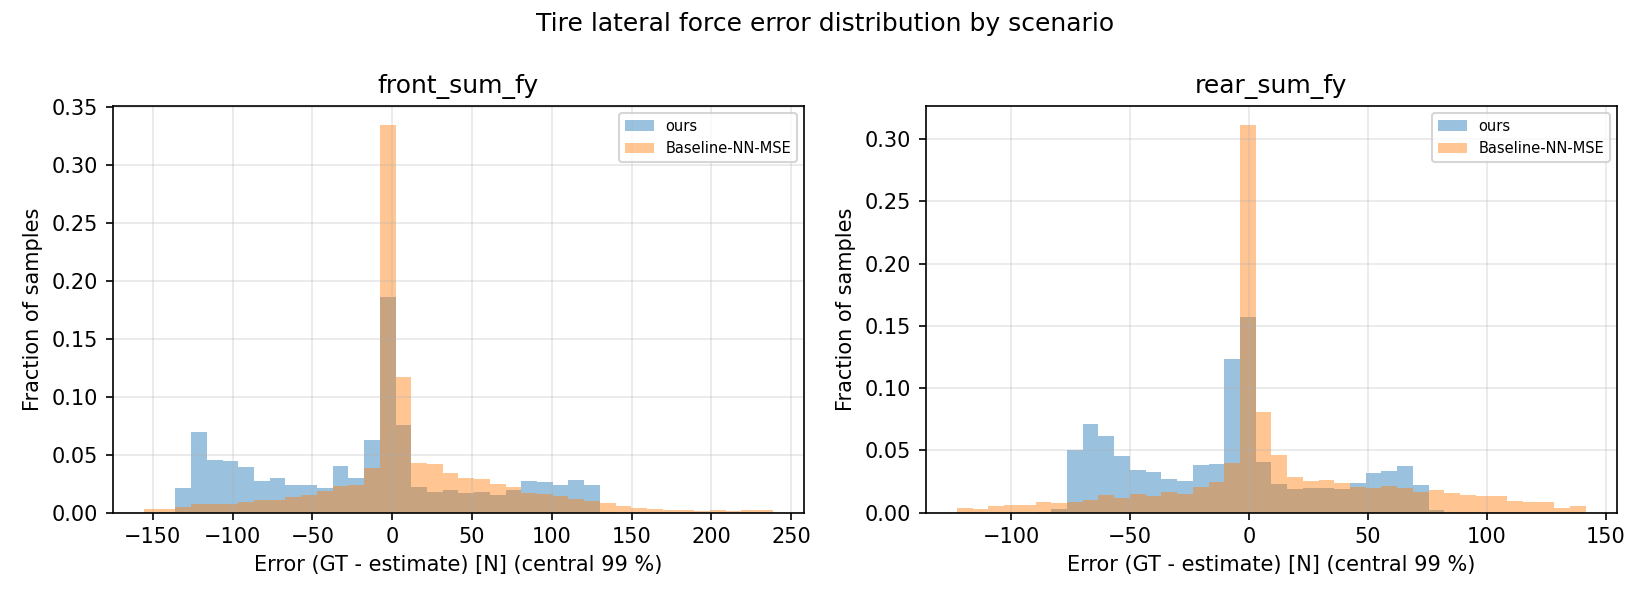

Source data for this figure (header and first rows):
scenario, signal, error_gt_minus_est
ours, front_sum_fy, -0.5705
ours, front_sum_fy, -1.032
ours, front_sum_fy, -0.7707
ours, front_sum_fy, -0.5035
ours, front_sum_fy, -1.3
ours, front_sum_fy, 1.058
ours, front_sum_fy, 0.6247
ours, front_sum_fy, -0.3955
ours, front_sum_fy, 0.4731
ours, front_sum_fy, -0.06542
ours, front_sum_fy, 1.492
ours, front_sum_fy, 0.1317
ours, front_sum_fy, 1.214
ours, front_sum_fy, 3.1
ours, front_sum_fy, 2.691
ours, front_sum_fy, 0.2303
ours, front_sum_fy, 0.7955
ours, front_sum_fy, -0.5988
ours, front_sum_fy, -0.4324
ours, front_sum_fy, -1.744
ours, front_sum_fy, -1.256
ours, front_sum_fy, -2.411
ours, front_sum_fy, -2.178
ours, front_sum_fy, -3.113
ours, front_sum_fy, -1.913
ours, front_sum_fy, -2.313
ours, front_sum_fy, -1.81
ours, front_sum_fy, -3.526
ours, front_sum_fy, 0.285
ours, front_sum_fy, -0.06704
ours, front_sum_fy, 1.326
ours, front_sum_fy, 1.908
ours, front_sum_fy, 4.984
ours, front_sum_fy, 6.307
ours, front_sum_fy, 8.221
ours, front_sum_fy, 8.053
ours, front_sum_fy, 7.136
ours, front_sum_fy, 5.673
ours, front_sum_fy, 2.01
ours, front_sum_fy, -0.2142
ours, front_sum_fy, -2.958
ours, front_sum_fy, -5.602
ours, front_sum_fy, -6.912
ours, front_sum_fy, -6.75
ours, front_sum_fy, -7.332
ours, front_sum_fy, -7.178
ours, front_sum_fy, -6.993
ours, front_sum_fy, -5.576
ours, front_sum_fy, -2.388
ours, front_sum_fy, 1.413
ours, front_sum_fy, 8.285
ours, front_sum_fy, 17.82
ours, front_sum_fy, 21.43
ours, front_sum_fy, 31.25
ours, front_sum_fy, 35.53
ours, front_sum_fy, 37.87
ours, front_sum_fy, 40.12
ours, front_sum_fy, 39.8
ours, front_sum_fy, 39.83
ours, front_sum_fy, 36.48
... 32,136 more rows
